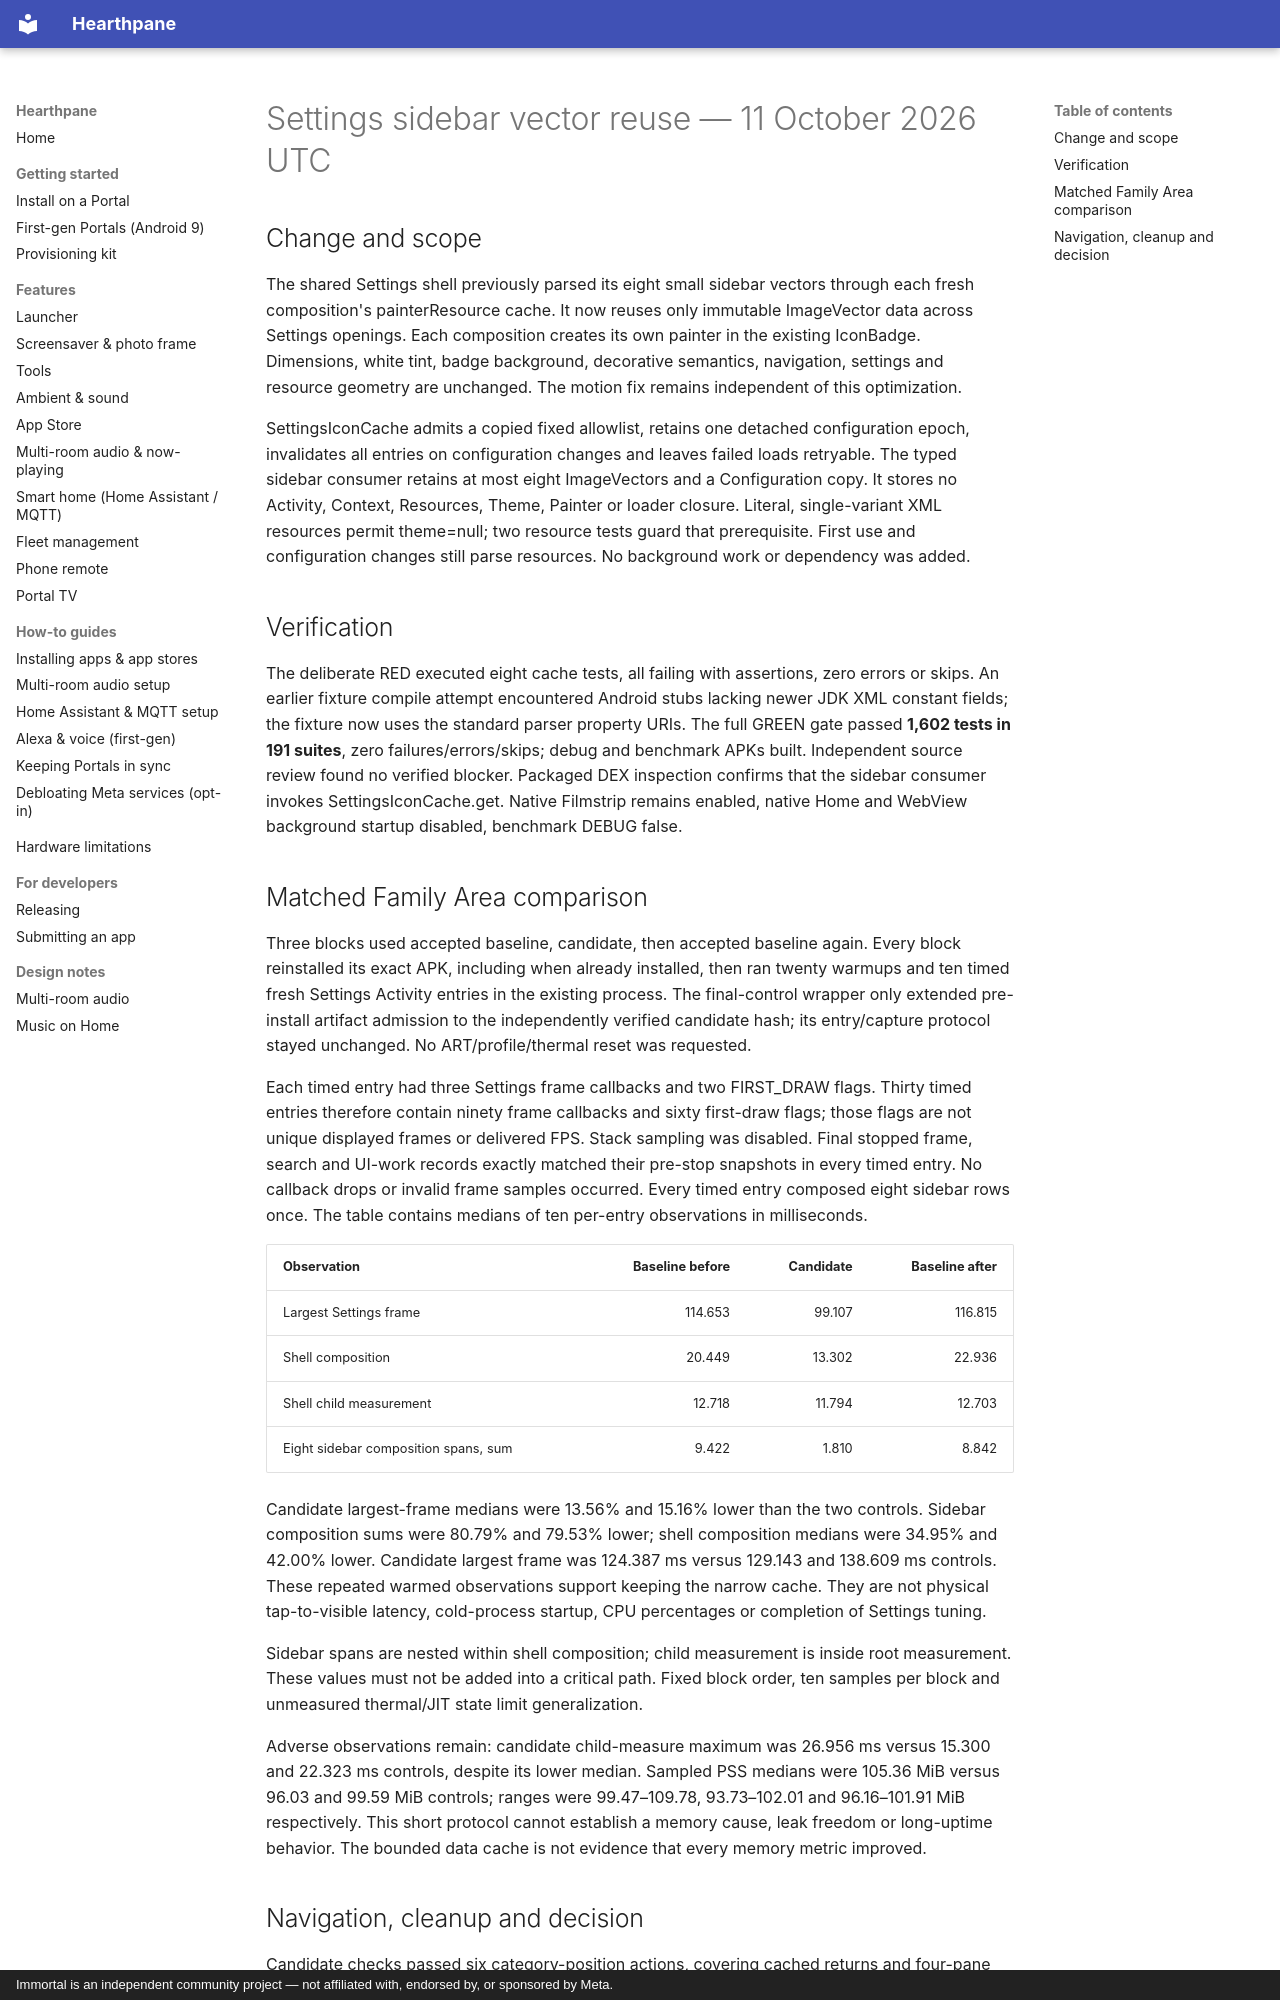

repository: rlchandani/portal-prime · page: design/portal-settings-sidebar-icon-cache-validation/index.html · generator: mkdocs · copyright: Immortal is an independent community project — not affiliated with, endorsed by, or sponsored by Meta.

# Settings sidebar vector reuse — 11 October 2026 UTC

## Change and scope

The shared Settings shell previously parsed its eight small sidebar vectors through each
fresh composition's painterResource cache. It now reuses only immutable ImageVector data
across Settings openings. Each composition creates its own painter in the existing IconBadge.
Dimensions, white tint, badge background, decorative semantics, navigation, settings and
resource geometry are unchanged. The motion fix remains independent of this optimization.

SettingsIconCache admits a copied fixed allowlist, retains one detached configuration epoch,
invalidates all entries on configuration changes and leaves failed loads retryable. The typed
sidebar consumer retains at most eight ImageVectors and a Configuration copy. It stores no
Activity, Context, Resources, Theme, Painter or loader closure. Literal, single-variant XML
resources permit theme=null; two resource tests guard that prerequisite. First use and
configuration changes still parse resources. No background work or dependency was added.

## Verification

The deliberate RED executed eight cache tests, all failing with assertions, zero errors or
skips. An earlier fixture compile attempt encountered Android stubs lacking newer JDK XML
constant fields; the fixture now uses the standard parser property URIs. The full GREEN gate
passed **1,602 tests in 191 suites**, zero failures/errors/skips; debug and benchmark APKs
built. Independent source review found no verified blocker. Packaged DEX inspection confirms
that the sidebar consumer invokes SettingsIconCache.get. Native Filmstrip remains enabled,
native Home and WebView background startup disabled, benchmark DEBUG false.

## Matched Family Area comparison

Three blocks used accepted baseline, candidate, then accepted baseline again. Every block
reinstalled its exact APK, including when already installed, then ran twenty warmups and ten
timed fresh Settings Activity entries in the existing process. The final-control wrapper only
extended pre-install artifact admission to the independently verified candidate hash; its
entry/capture protocol stayed unchanged. No ART/profile/thermal reset was requested.

Each timed entry had three Settings frame callbacks and two FIRST_DRAW flags. Thirty timed
entries therefore contain ninety frame callbacks and sixty first-draw flags; those flags are
not unique displayed frames or delivered FPS. Stack sampling was disabled. Final stopped
frame, search and UI-work records exactly matched their pre-stop snapshots in every timed
entry. No callback drops or invalid frame samples occurred. Every timed entry composed eight
sidebar rows once. The table contains medians of ten per-entry observations in milliseconds.

| Observation | Baseline before | Candidate | Baseline after |
| --- | ---: | ---: | ---: |
| Largest Settings frame | 114.653 | 99.107 | 116.815 |
| Shell composition | 20.449 | 13.302 | 22.936 |
| Shell child measurement | 12.718 | 11.794 | 12.703 |
| Eight sidebar composition spans, sum | 9.422 | 1.810 | 8.842 |

Candidate largest-frame medians were 13.56% and 15.16% lower than the two controls. Sidebar
composition sums were 80.79% and 79.53% lower; shell composition medians were 34.95% and
42.00% lower. Candidate largest frame was 124.387 ms versus 129.143 and 138.609 ms controls.
These repeated warmed observations support keeping the narrow cache. They are not physical
tap-to-visible latency, cold-process startup, CPU percentages or completion of Settings tuning.

Sidebar spans are nested within shell composition; child measurement is inside root
measurement. These values must not be added into a critical path. Fixed block order, ten
samples per block and unmeasured thermal/JIT state limit generalization.

Adverse observations remain: candidate child-measure maximum was 26.956 ms versus 15.300
and 22.323 ms controls, despite its lower median. Sampled PSS medians were 105.36 MiB versus
96.03 and 99.59 MiB controls; ranges were 99.47–109.78, 93.73–102.01 and 96.16–101.91 MiB
respectively. This short protocol cannot establish a memory cause, leak freedom or long-uptime
behavior. The bounded data cache is not evidence that every memory metric improved.
